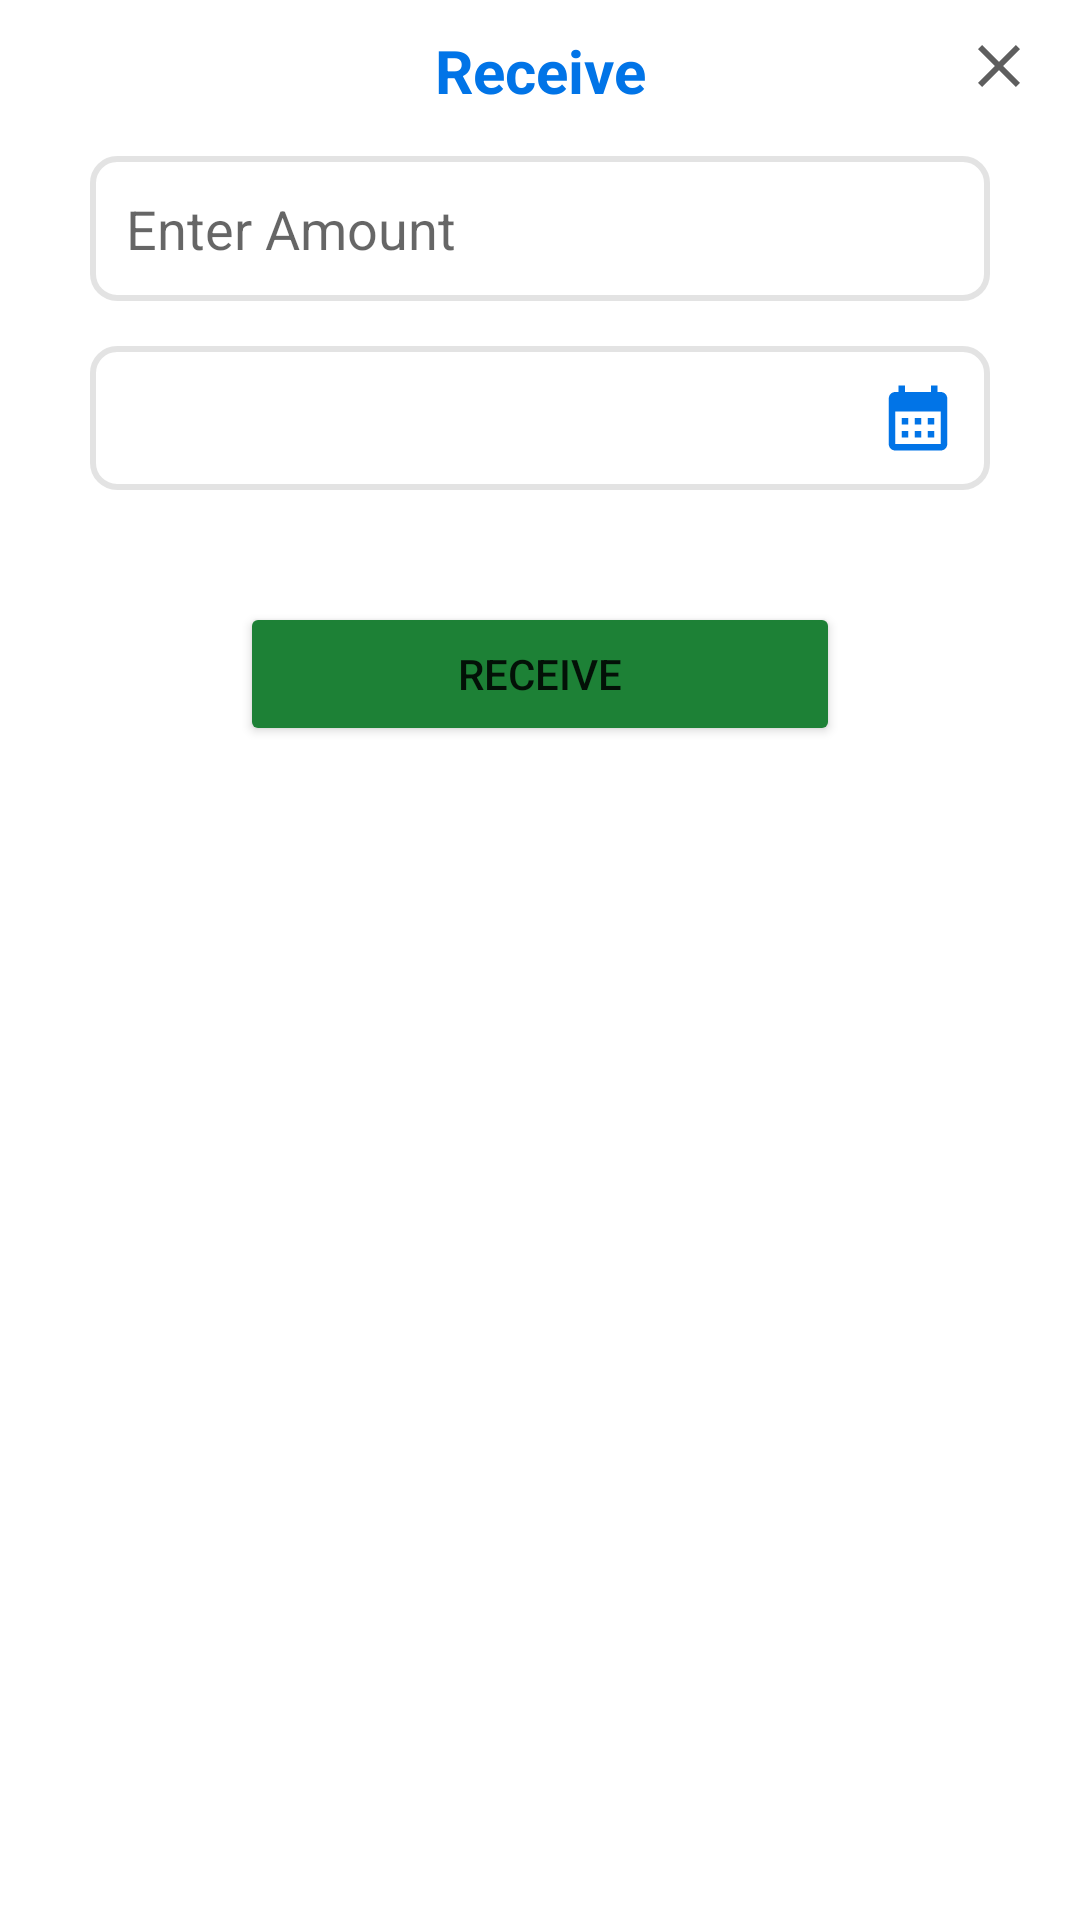

This screen was rendered from an Android layout file. Write that file and the resources it references.
<!-- AndroidManifest.xml: application theme AppTheme -->
<!-- res/layout/dialog_receive.xml -->
<?xml version="1.0" encoding="utf-8"?>
<androidx.constraintlayout.widget.ConstraintLayout xmlns:android="http://schemas.android.com/apk/res/android"
    android:layout_width="match_parent"
    android:layout_height="match_parent"
    xmlns:app="http://schemas.android.com/apk/res-auto">

    <TextView
        android:id="@+id/tvTitle"
        android:layout_width="wrap_content"
        android:layout_height="wrap_content"
        app:layout_constraintStart_toStartOf="parent"
        app:layout_constraintEnd_toEndOf="parent"
        app:layout_constraintTop_toTopOf="parent"
        android:textColor="@color/light_blue"
        android:textStyle="bold"
        android:textSize="20sp"
        android:layout_marginTop="10dp"
        android:text="Receive"/>

    <ImageView
        android:id="@+id/tvClose"
        android:layout_width="wrap_content"
        android:layout_height="wrap_content"
        app:layout_constraintEnd_toEndOf="parent"
        app:layout_constraintTop_toTopOf="parent"
        android:src="@drawable/baseline_close_24"
        android:layout_marginTop="10dp"
        android:layout_marginEnd="15dp"
        android:text="Receive"/>

    <EditText
        android:id="@+id/etAmount"
        android:layout_width="match_parent"
        android:layout_height="wrap_content"
        app:layout_constraintStart_toStartOf="parent"
        app:layout_constraintEnd_toEndOf="parent"
        android:background="@drawable/border_color_change"
        app:layout_constraintTop_toBottomOf="@id/tvTitle"
        android:hint="Enter Amount"
        android:padding="12dp"
        android:layout_marginHorizontal="30dp"
        android:layout_marginTop="15dp"
        android:inputType="number"
        android:textStyle="normal" />

    <TextView
        android:id="@+id/etDate"
        android:layout_width="match_parent"
        android:layout_height="wrap_content"
        app:layout_constraintStart_toStartOf="parent"
        app:layout_constraintEnd_toEndOf="parent"
        android:background="@drawable/border_color_change"
        app:layout_constraintTop_toBottomOf="@id/etAmount"
        android:padding="11dp"
        android:textColor="@color/black"
        android:textStyle="normal"
        android:textSize="18sp"
        android:drawableEnd="@drawable/baseline_calendar_month_24"
        android:layout_marginHorizontal="30dp"
        android:layout_marginTop="15dp" />

    <Button
        android:id="@+id/btnReceiveDialog"
        android:layout_width="match_parent"
        android:layout_height="wrap_content"
        android:layout_marginHorizontal="80dp"
        android:backgroundTint="@color/green"
        android:text="Receive"
        android:layout_marginBottom="10dp"
        android:layout_marginTop="15dp"
        app:layout_constraintBottom_toBottomOf="parent"
        app:layout_constraintEnd_toEndOf="parent"
        app:layout_constraintStart_toStartOf="parent"
        app:layout_constraintTop_toBottomOf="@+id/etDate"
        app:layout_constraintVertical_bias="0.055" />

    <ProgressBar
        android:id="@+id/progressBar"
        android:layout_width="70dp"
        android:layout_height="70dp"
        app:layout_constraintTop_toTopOf="parent"
        app:layout_constraintBottom_toBottomOf="parent"
        app:layout_constraintStart_toStartOf="parent"
        app:layout_constraintEnd_toEndOf="parent"
        android:indeterminateTint="@color/light_blue"
        android:layout_gravity="center"
        android:visibility="gone" />

</androidx.constraintlayout.widget.ConstraintLayout>
<!-- resources referenced by this layout -->
<resources>
  <color name="black">#FF000000</color>
  <color name="green">#1D8136</color>
  <color name="light_blue">#FF0174E7</color>
  <!-- drawable baseline_calendar_month_24 (drawable) -->
  <vector android:height="26dp" android:tint="@color/light_blue"
      android:viewportHeight="24" android:viewportWidth="24"
      android:width="26dp" xmlns:android="http://schemas.android.com/apk/res/android">
      <path android:fillColor="@android:color/white" android:pathData="M19,4h-1V2h-2v2H8V2H6v2H5C3.89,4 3.01,4.9 3.01,6L3,20c0,1.1 0.89,2 2,2h14c1.1,0 2,-0.9 2,-2V6C21,4.9 20.1,4 19,4zM19,20H5V10h14V20zM9,14H7v-2h2V14zM13,14h-2v-2h2V14zM17,14h-2v-2h2V14zM9,18H7v-2h2V18zM13,18h-2v-2h2V18zM17,18h-2v-2h2V18z"/>
  </vector>
  <!-- drawable baseline_close_24 (drawable) -->
  <vector android:height="24dp" android:tint="@color/text_Gray"
      android:viewportHeight="24" android:viewportWidth="24"
      android:width="24dp" xmlns:android="http://schemas.android.com/apk/res/android">
      <path android:fillColor="@android:color/white" android:pathData="M19,6.41L17.59,5 12,10.59 6.41,5 5,6.41 10.59,12 5,17.59 6.41,19 12,13.41 17.59,19 19,17.59 13.41,12z"/>
  </vector>
  <!-- drawable border_color_change (drawable) -->
  <selector xmlns:android="http://schemas.android.com/apk/res/android">
      <item android:state_focused="true">
          <shape android:shape="rectangle">
              <solid android:color="#FFFFFF" />
              <corners android:radius="8dp" />
              <stroke android:color="@color/light_blue" android:width="2dp" />
          </shape>
      </item>
      <item android:state_focused="false">
          <shape android:shape="rectangle">
              <solid android:color="#FFFFFF" />
              <corners android:radius="8dp" />
              <stroke android:color="#4DA1A1A1" android:width="2dp" />
          </shape>
      </item>
  </selector>
  <style name="AppTheme" parent="Theme.MaterialComponents.Light.NoActionBar">
          <item name="colorPrimary">@color/light_blue</item> 
          <item name="colorPrimaryDark">@color/light_blue</item> 
          
      </style>
  <color name="text_Gray">#5E5E5E</color>
</resources>
